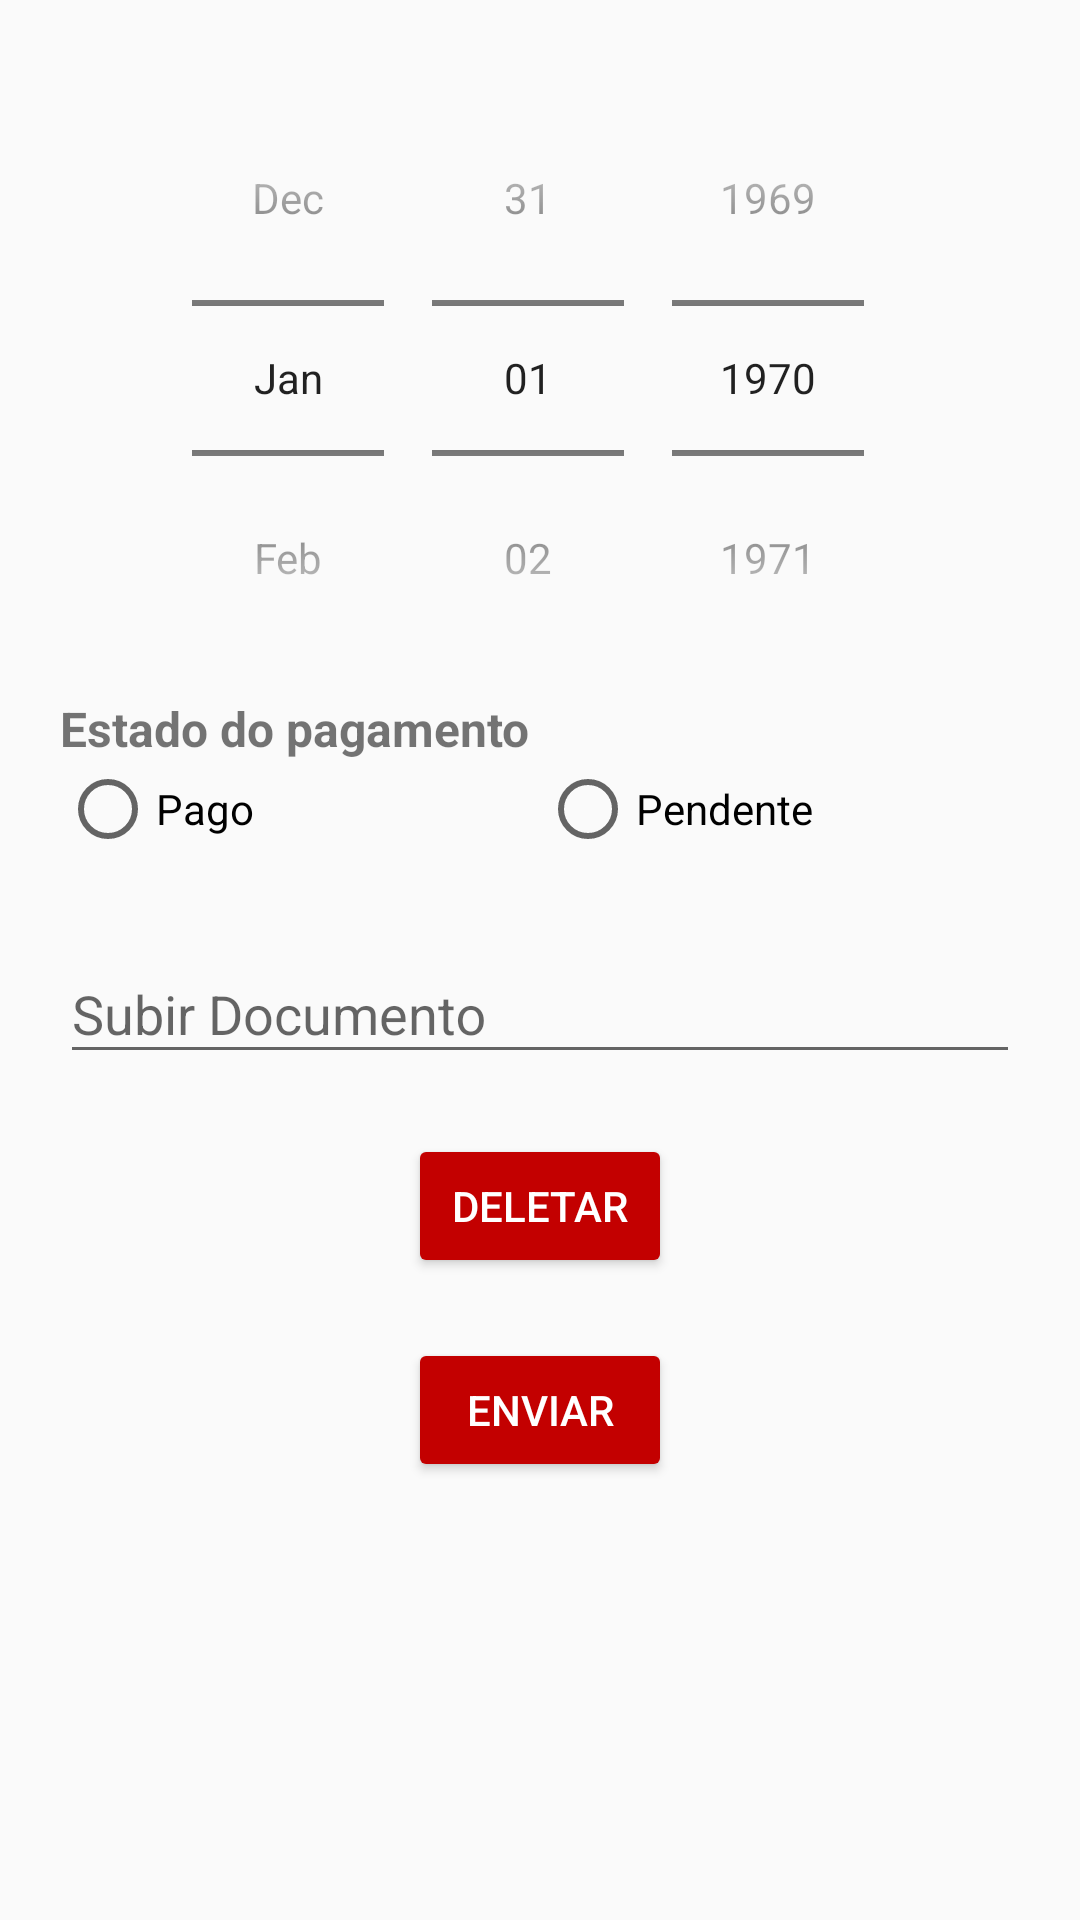

Layout XML and referenced resources for this Android screen:
<!-- AndroidManifest.xml: application theme Theme.ModelAirplanes -->
<!-- res/layout/fragment_new.xml -->
<?xml version="1.0" encoding="utf-8"?>
<LinearLayout xmlns:android="http://schemas.android.com/apk/res/android"
    android:layout_width="match_parent"
    android:layout_height="wrap_content"
    android:orientation="vertical"
    android:padding="20dp">

    <DatePicker
        android:id="@+id/datePicker"
        android:layout_width="match_parent"
        android:layout_height="wrap_content"
        android:calendarViewShown="false"
        android:datePickerMode="spinner" />

    <TextView
        android:layout_width="match_parent"
        android:layout_height="wrap_content"
        android:textSize="16sp"
        android:textStyle="bold"
        android:text="@string/status"/>

    <RadioGroup
        android:layout_width="match_parent"
        android:layout_height="wrap_content"
        android:orientation="horizontal">

        <RadioButton
            android:id="@+id/radioPayment"
            android:layout_width="0dp"
            android:layout_weight="1"
            android:layout_height="wrap_content"
            android:text="@string/is_payment" />

        <RadioButton
            android:id="@+id/radioNotPayment"
            android:layout_width="0dp"
            android:layout_weight="1"
            android:layout_height="wrap_content"
            android:text="@string/not_payment" />
    </RadioGroup>


    <com.google.android.material.textfield.TextInputLayout
        android:id="@+id/documentLayout"
        android:layout_width="match_parent"
        android:layout_height="wrap_content"
        android:layout_marginTop="20dp">

        <com.google.android.material.textfield.TextInputEditText
            android:id="@+id/document"
            android:layout_width="match_parent"
            android:layout_height="wrap_content"
            android:hint="@string/document"
            android:inputType="phone" />
    </com.google.android.material.textfield.TextInputLayout>


    <Button
        android:id="@+id/delete"
        style="@style/Widget.AppCompat.Button.Colored"
        android:layout_width="wrap_content"
        android:layout_height="wrap_content"
        android:layout_gravity="center_horizontal"
        android:layout_marginTop="20dp"
        android:text="@string/delete" />

    <Button
        android:id="@+id/save"
        style="@style/Widget.AppCompat.Button.Colored"
        android:layout_width="wrap_content"
        android:layout_height="wrap_content"
        android:layout_gravity="center_horizontal"
        android:layout_marginTop="20dp"
        android:text="@string/save" />

</LinearLayout>
<!-- resources referenced by this layout -->
<resources>
  <string name="delete">Deletar</string>
  <string name="document">Subir Documento</string>
  <string name="is_payment">Pago</string>
  <string name="not_payment">Pendente</string>
  <string name="save">Enviar</string>
  <string name="status">Estado do pagamento</string>
  <style name="Theme.ModelAirplanes" parent="Theme.AppCompat.Light.DarkActionBar">
          
          <item name="colorPrimary">#E4BA00</item>
          <item name="colorPrimaryDark">#c6a700</item>
          <item name="colorAccent">#c30000</item>
      </style>
</resources>
